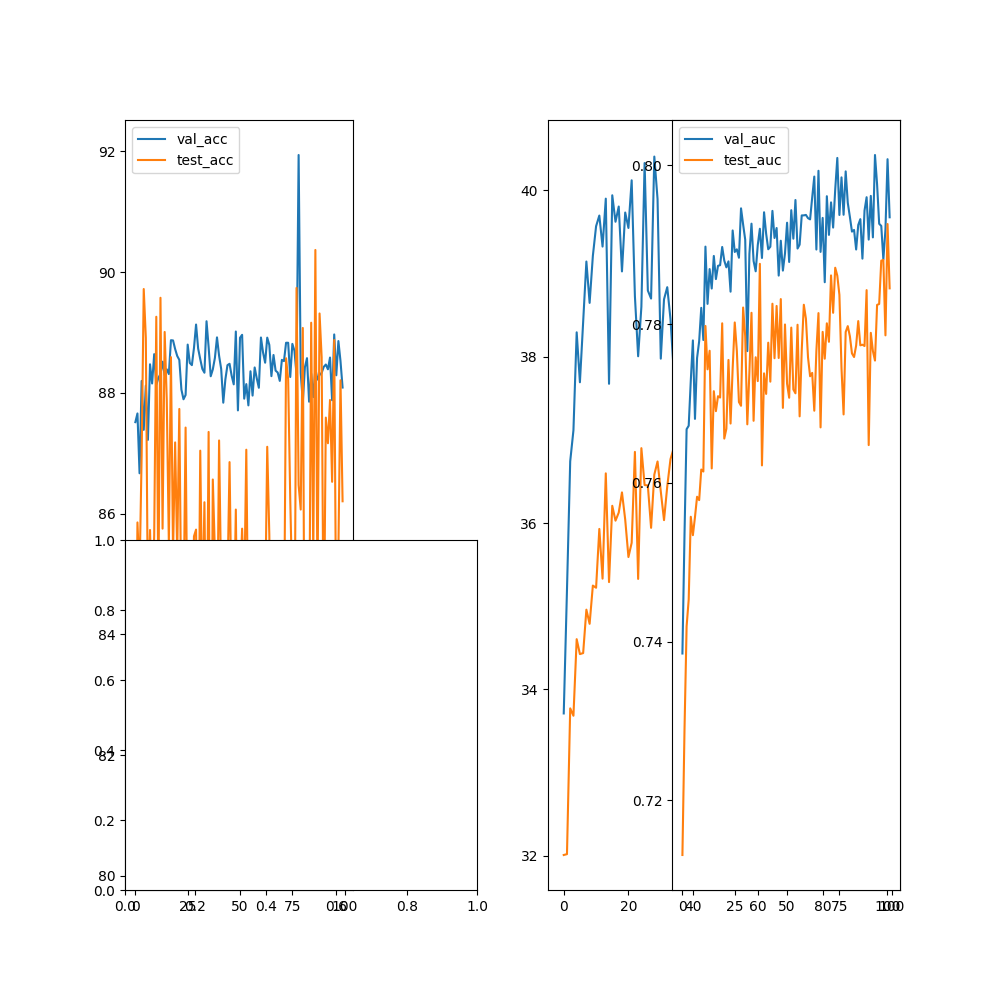

The data file committed next to this chart (first rows):
epoch, val_acc, val_f1, val_precision, val_recall, val_auc, test_acc, test_f1, test_precision, test_recall, test_auc
0, 87.52, 33.71, 0, 0, 0.7385, 82.33, 32.01, 0, 0, 0.7131
1, 87.66, 35.19, 0, 0, 0.7535, 85.85, 32.02, 0, 0, 0.729
2, 86.67, 36.74, 0, 0, 0.7668, 84.99, 33.77, 0, 0, 0.7419
3, 88.2, 37.12, 0, 0, 0.7672, 86.96, 33.68, 0, 0, 0.7453
4, 87.39, 38.29, 0, 0, 0.7729, 89.72, 34.6, 0, 0, 0.7557
5, 88.12, 37.69, 0, 0, 0.778, 88.91, 34.42, 0, 0, 0.7534
6, 87.22, 38.42, 0, 0, 0.7681, 84.4, 34.44, 0, 0, 0.7557
7, 88.47, 39.15, 0, 0, 0.7757, 85.73, 34.96, 0, 0, 0.7583
8, 88.16, 38.65, 0, 0, 0.7779, 84.41, 34.79, 0, 0, 0.7578
9, 88.64, 39.21, 0, 0, 0.7821, 85.64, 35.25, 0, 0, 0.7617
10, 88.13, 39.57, 0, 0, 0.778, 89.26, 35.22, 0, 0, 0.7614
11, 88.25, 39.7, 0, 0, 0.7898, 84.62, 35.93, 0, 0, 0.7798
12, 88.31, 39.33, 0, 0, 0.7826, 89.58, 35.33, 0, 0, 0.7743
13, 88.52, 39.9, 0, 0, 0.7869, 85.75, 36.6, 0, 0, 0.7766
14, 88.29, 37.67, 0, 0, 0.7845, 89.01, 35.29, 0, 0, 0.7618
15, 88.39, 39.94, 0, 0, 0.7886, 87.89, 36.21, 0, 0, 0.7716
16, 88.31, 39.62, 0, 0, 0.7857, 85.5, 36.03, 0, 0, 0.769
17, 88.87, 39.81, 0, 0, 0.7873, 88.59, 36.13, 0, 0, 0.7709
18, 88.87, 39.03, 0, 0, 0.7874, 85.36, 36.37, 0, 0, 0.7708
19, 88.73, 39.73, 0, 0, 0.7897, 87.18, 36.04, 0, 0, 0.7801
20, 88.61, 39.55, 0, 0, 0.788, 85.34, 35.59, 0, 0, 0.7656
21, 88.55, 40.12, 0, 0, 0.7872, 87.73, 35.76, 0, 0, 0.7668
22, 88.05, 38.73, 0, 0, 0.7879, 84.18, 36.86, 0, 0, 0.7755
23, 87.89, 38.01, 0, 0, 0.7841, 84.3, 35.33, 0, 0, 0.7675
24, 87.97, 38.6, 0, 0, 0.7918, 87.43, 36.9, 0, 0, 0.7744
25, 88.8, 40.33, 0, 0, 0.7891, 83.46, 36.46, 0, 0, 0.7802
26, 88.5, 38.8, 0, 0, 0.7894, 85.46, 36.45, 0, 0, 0.7766
27, 88.46, 38.7, 0, 0, 0.7884, 83.63, 35.94, 0, 0, 0.7702
28, 88.74, 40.41, 0, 0, 0.7946, 85.62, 36.58, 0, 0, 0.7697
29, 89.13, 39.9, 0, 0, 0.7926, 85.74, 36.74, 0, 0, 0.7821
30, 88.73, 37.98, 0, 0, 0.7906, 82.86, 36.38, 0, 0, 0.7785
31, 88.56, 38.69, 0, 0, 0.7766, 87.04, 36.04, 0, 0, 0.7674
32, 88.4, 38.84, 0, 0, 0.7888, 84.29, 36.44, 0, 0, 0.7739
33, 88.33, 38.45, 0, 0, 0.7927, 86.19, 36.77, 0, 0, 0.7814
34, 89.19, 37.82, 0, 0, 0.788, 82.98, 36.9, 0, 0, 0.7678
35, 88.76, 38.39, 0, 0, 0.7867, 87.35, 36.09, 0, 0, 0.7758
36, 88.28, 38.08, 0, 0, 0.79, 81.01, 36.51, 0, 0, 0.7728
37, 88.39, 38.58, 0, 0, 0.792, 86.57, 36.35, 0, 0, 0.7876
38, 88.58, 38.28, 0, 0, 0.7883, 85.36, 36.56, 0, 0, 0.7622
39, 88.92, 38.79, 0, 0, 0.7941, 83.54, 36.93, 0, 0, 0.7738
40, 88.62, 38.96, 0, 0, 0.7914, 87.21, 36.75, 0, 0, 0.7712
41, 88.4, 38.96, 0, 0, 0.7894, 84.78, 36.61, 0, 0, 0.7777
42, 87.84, 39.33, 0, 0, 0.7898, 83.79, 36.82, 0, 0, 0.7728
43, 88.22, 39.58, 0, 0, 0.7943, 82.74, 37.53, 0, 0, 0.7826
44, 88.46, 39.53, 0, 0, 0.7909, 84.82, 36.92, 0, 0, 0.7757
45, 88.48, 38.36, 0, 0, 0.7921, 86.85, 36.47, 0, 0, 0.7823
46, 88.29, 38.22, 0, 0, 0.7861, 84.25, 37.11, 0, 0, 0.7757
47, 88.14, 38.53, 0, 0, 0.7905, 83.99, 36.92, 0, 0, 0.7832
48, 89.02, 39.23, 0, 0, 0.7867, 86.07, 37.42, 0, 0, 0.7695
49, 87.71, 38.91, 0, 0, 0.7889, 82.95, 36.21, 0, 0, 0.78
50, 88.91, 38.75, 0, 0, 0.7928, 84.81, 37.65, 0, 0, 0.7725
51, 88.96, 39.41, 0, 0, 0.7878, 85.75, 37.24, 0, 0, 0.7707
52, 87.9, 38.73, 0, 0, 0.7944, 84.63, 36.81, 0, 0, 0.7796
53, 88.15, 38.92, 0, 0, 0.7908, 87.06, 37.27, 0, 0, 0.7718
54, 87.79, 38.03, 0, 0, 0.7956, 83.75, 37.35, 0, 0, 0.7713
55, 88.36, 38.45, 0, 0, 0.7895, 83.72, 36.29, 0, 0, 0.7799
56, 87.96, 37.85, 0, 0, 0.79, 84.38, 36.86, 0, 0, 0.7684
57, 88.42, 38.98, 0, 0, 0.7937, 81.4, 36.69, 0, 0, 0.7767
58, 88.24, 39.12, 0, 0, 0.7937, 82.77, 37.36, 0, 0, 0.7824
59, 88.09, 38.86, 0, 0, 0.7938, 80.35, 36.19, 0, 0, 0.7807
... 40 more rows
